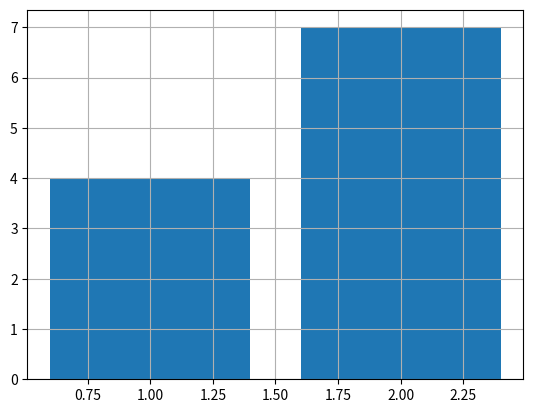

The matplotlib source for this figure:
import matplotlib.pyplot as plt, numpy


plt.bar([1,2],[4,7])
plt.grid(True)
plt.show()